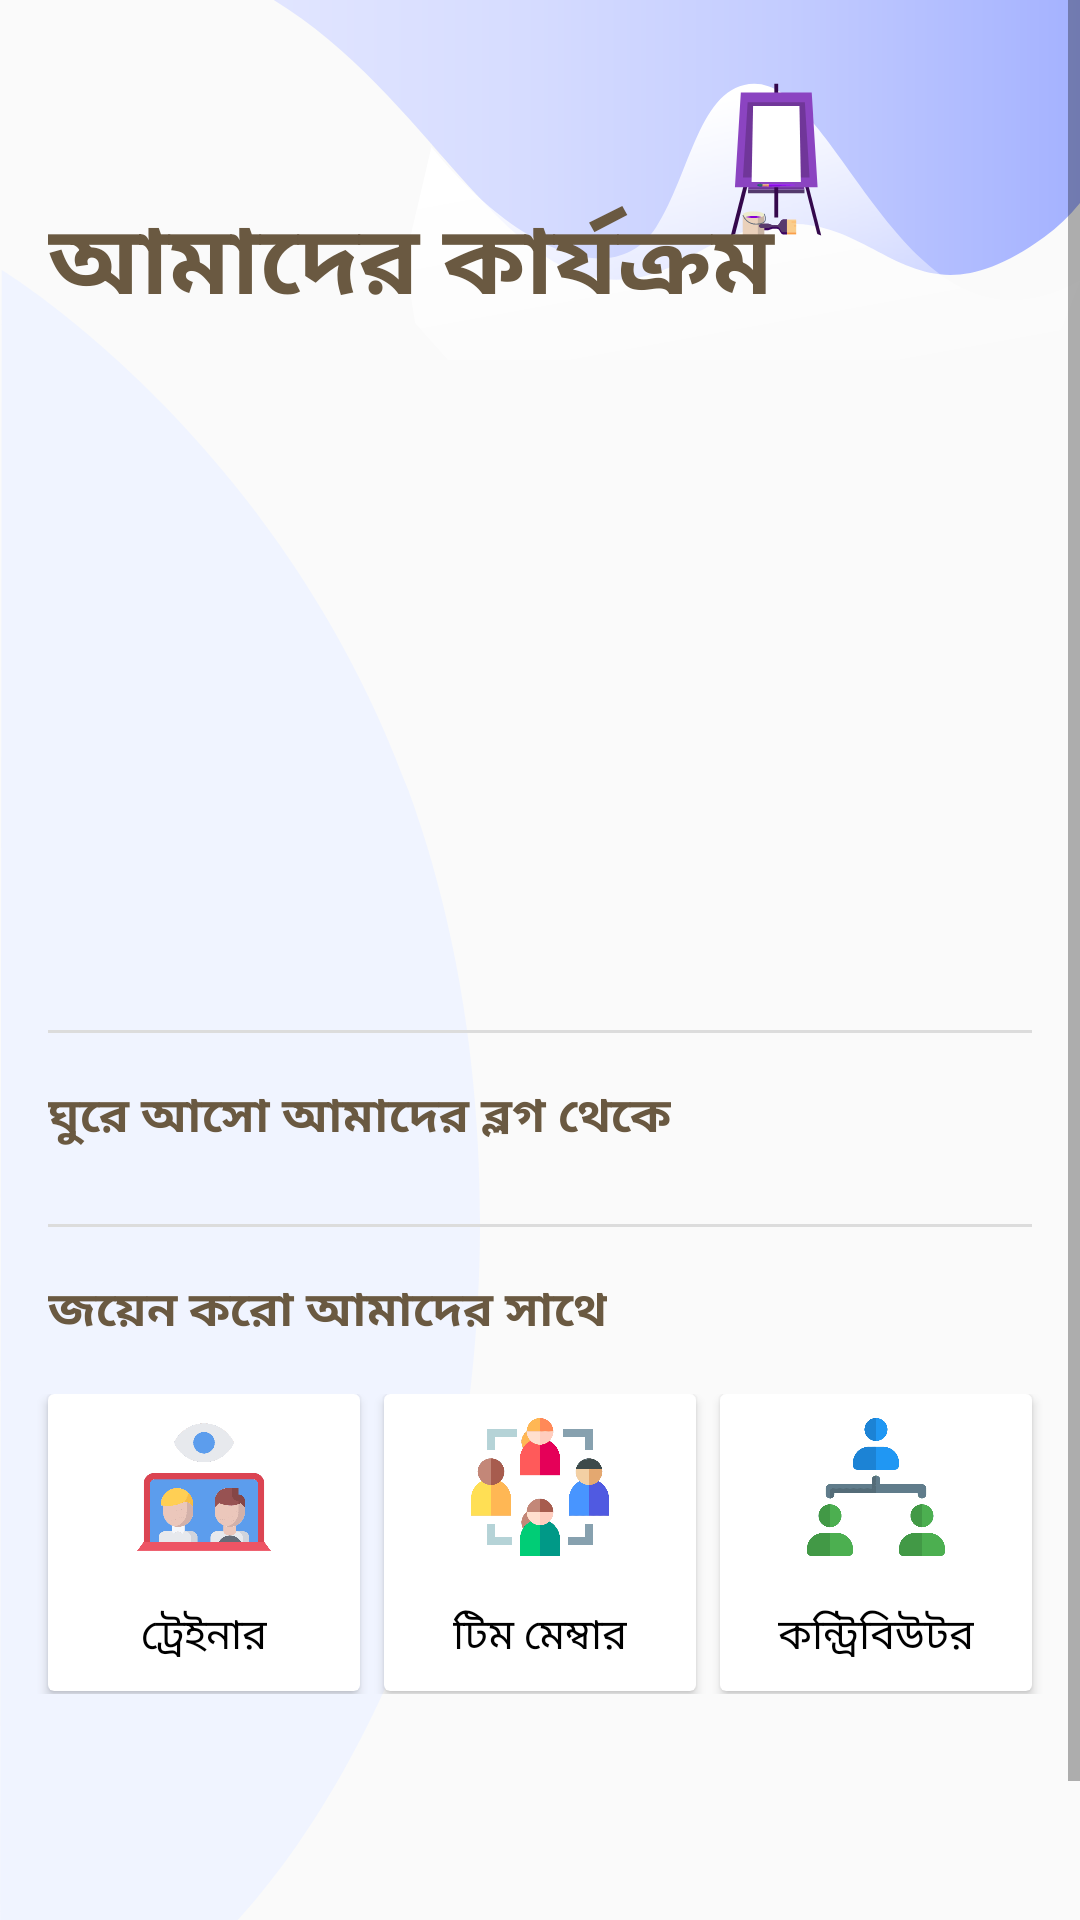

The Android layout XML behind this screen, and the referenced resources:
<!-- AndroidManifest.xml: application theme AppTheme.Transparent -->
<!-- res/layout/fragment_more.xml -->
<?xml version="1.0" encoding="utf-8"?>
<ScrollView xmlns:android="http://schemas.android.com/apk/res/android"
    xmlns:tools="http://schemas.android.com/tools"
    android:layout_width="match_parent"
    android:layout_height="match_parent"
    android:orientation="vertical"
    tools:context=".Fragments.MoreFragment">

    <RelativeLayout
        android:layout_width="match_parent"
        android:layout_height="match_parent">

        <View
            android:layout_width="270dp"
            android:layout_height="120dp"
            android:layout_alignParentEnd="true"
            android:background="@drawable/ic_more_top" />


        <View
            android:layout_width="160dp"
            android:layout_height="600dp"
            android:layout_alignParentStart="true"
            android:layout_marginTop="90dp"
            android:background="@drawable/ic_more_side" />


        <LinearLayout
            android:layout_width="match_parent"
            android:layout_height="match_parent"
            android:orientation="vertical">


            <TextView
                android:id="@+id/resourceTextView"
                android:layout_width="match_parent"
                android:layout_height="wrap_content"
                android:layout_marginTop="48dp"
                android:fontFamily="@font/solaimanlipi"
                android:padding="16dp"
                android:text="@string/ourWorks"
                android:textColor="@color/textColorGrey"
                android:textSize="32sp"
                android:textStyle="bold" />

            <RelativeLayout
                android:layout_width="match_parent"
                android:layout_height="200dp"
                android:layout_marginStart="16dp"
                android:layout_marginEnd="16dp"
                android:layout_marginBottom="16dp">

                <androidx.viewpager2.widget.ViewPager2
                    android:id="@+id/activityViewPager"
                    android:layout_width="match_parent"
                    android:layout_height="match_parent" />

                <LinearLayout
                    android:id="@+id/dotLayout"
                    android:layout_width="wrap_content"
                    android:layout_height="wrap_content"
                    android:layout_alignParentBottom="true"
                    android:layout_centerHorizontal="true"
                    android:layout_gravity="center_horizontal"
                    android:gravity="center"
                    android:orientation="horizontal"
                    android:padding="8dp"
                    android:paddingTop="20dp">

                </LinearLayout>

            </RelativeLayout>

            <View
                android:layout_width="match_parent"
                android:layout_height="1dp"
                android:layout_marginStart="16dp"
                android:layout_marginEnd="16dp"
                android:background="@color/lightgrey" />


            <TextView
                android:layout_width="wrap_content"
                android:layout_height="wrap_content"
                android:layout_marginStart="16dp"
                android:layout_marginTop="16dp"
                android:layout_marginEnd="16dp"
                android:fontFamily="@font/solaimanlipi"
                android:text="@string/blog"
                android:textColor="@color/textColorGrey"
                android:textSize="16sp"
                android:textStyle="bold" />

            <androidx.recyclerview.widget.RecyclerView
                android:id="@+id/blogRecyclerView"
                android:layout_width="match_parent"
                android:layout_height="wrap_content"
                android:layout_marginTop="8dp"
                android:paddingStart="8dp"
                android:paddingEnd="8dp"
                android:paddingBottom="16dp" />

            <View
                android:layout_width="match_parent"
                android:layout_height="1dp"
                android:layout_marginStart="16dp"
                android:layout_marginEnd="16dp"
                android:background="@color/lightgrey" />

            <TextView
                android:layout_width="wrap_content"
                android:layout_height="wrap_content"
                android:layout_marginStart="16dp"
                android:layout_marginTop="16dp"
                android:layout_marginEnd="16dp"
                android:fontFamily="@font/solaimanlipi"
                android:text="@string/joinUs"
                android:textColor="@color/textColorGrey"
                android:textSize="16sp"
                android:textStyle="bold" />

            <LinearLayout
                android:layout_width="match_parent"
                android:layout_height="wrap_content"
                android:baselineAligned="false"
                android:orientation="horizontal"
                android:paddingStart="8dp"
                android:paddingTop="16dp"
                android:paddingEnd="8dp"
                android:paddingBottom="16dp"
                android:weightSum="3">

                

                <androidx.cardview.widget.CardView
                    android:layout_width="0dp"
                    android:layout_height="wrap_content"
                    android:layout_marginStart="8dp"
                    android:layout_marginEnd="8dp"
                    android:layout_marginBottom="1dp"
                    android:layout_weight="1"
                    android:clickable="true"
                    android:focusable="true"
                    android:foreground="?android:attr/selectableItemBackground">

                    <LinearLayout
                        android:layout_width="match_parent"
                        android:layout_height="wrap_content"
                        android:gravity="center"
                        android:orientation="vertical">

                        <ImageView
                            android:layout_width="62dp"
                            android:layout_height="62dp"
                            android:padding="8dp"
                            android:src="@drawable/join_us" />

                        <TextView
                            android:layout_width="wrap_content"
                            android:layout_height="wrap_content"
                            android:fontFamily="@font/solaimanlipi"
                            android:padding="8dp"
                            android:text="@string/trainer"
                            android:textColor="@android:color/black" />

                    </LinearLayout>

                </androidx.cardview.widget.CardView>

                <androidx.cardview.widget.CardView
                    android:layout_width="0dp"
                    android:layout_height="wrap_content"
                    android:layout_marginEnd="8dp"
                    android:layout_weight="1"
                    android:clickable="true"
                    android:focusable="true"
                    android:foreground="?android:attr/selectableItemBackground">


                    <LinearLayout
                        android:layout_width="match_parent"
                        android:layout_height="wrap_content"
                        android:gravity="center"
                        android:orientation="vertical">

                        <ImageView
                            android:layout_width="62dp"
                            android:layout_height="62dp"
                            android:padding="8dp"
                            android:src="@drawable/join_us_2" />

                        <TextView
                            android:layout_width="wrap_content"
                            android:layout_height="wrap_content"
                            android:fontFamily="@font/solaimanlipi"
                            android:padding="8dp"
                            android:text="@string/member"
                            android:textColor="@android:color/black" />

                    </LinearLayout>

                </androidx.cardview.widget.CardView>

                <androidx.cardview.widget.CardView
                    android:layout_width="0dp"
                    android:layout_height="wrap_content"
                    android:layout_marginEnd="8dp"
                    android:layout_weight="1"
                    android:clickable="true"
                    android:focusable="true"
                    android:foreground="?android:attr/selectableItemBackground">

                    <LinearLayout
                        android:layout_width="match_parent"
                        android:layout_height="wrap_content"
                        android:gravity="center"
                        android:orientation="vertical">


                        <ImageView
                            android:layout_width="62dp"
                            android:layout_height="62dp"
                            android:padding="8dp"
                            android:src="@drawable/join_us_3" />

                        <TextView
                            android:layout_width="wrap_content"
                            android:layout_height="wrap_content"
                            android:fontFamily="@font/solaimanlipi"
                            android:padding="8dp"
                            android:text="@string/contributor"
                            android:textColor="@android:color/black" />

                    </LinearLayout>

                </androidx.cardview.widget.CardView>

            </LinearLayout>

        </LinearLayout>
    </RelativeLayout>
</ScrollView>
<!-- resources referenced by this layout -->
<resources>
  <color name="lightgrey">#DCDCDC</color>
  <color name="textColorGrey">#6a5941</color>
  <!-- drawable ic_more_side (drawable) -->
  <vector xmlns:android="http://schemas.android.com/apk/res/android"
      android:width="560.331dp"
      android:height="1746.254dp"
      android:viewportWidth="560.331"
      android:viewportHeight="1746.254">
    <path
        android:pathData="M2,0S326.42,162.62 476.71,504.81s52.13,686.9 52.13,686.9S439.55,1507.99 191.78,1667.5c0,0 -134.78,79.01 -191.78,78.76Z"
        android:fillColor="#f0f4ff"/>
  </vector>
  <!-- drawable ic_more_top: vector/xml drawable (drawable, 8016 chars, omitted) -->
  <!-- drawable join_us: png bitmap (drawable, 4631 bytes) -->
  <!-- drawable join_us_2: png bitmap (drawable, 4840 bytes) -->
  <!-- drawable join_us_3: png bitmap (drawable, 3243 bytes) -->
  <string name="blog" translatable="false">ঘুরে আসো আমাদের ব্লগ থেকে</string>
  <string name="contributor" translatable="false">কন্ট্রিবিউটর</string>
  <string name="joinUs" translatable="false">জয়েন করো আমাদের সাথে</string>
  <string name="member" translatable="false">টিম মেম্বার</string>
  <string name="ourWorks" translatable="false">আমাদের কার্যক্রম</string>
  <string name="trainer" translatable="false">ট্রেইনার</string>
  <style name="AppTheme.Transparent" parent="Theme.AppCompat.Light.NoActionBar">
          <item name="colorPrimary">@color/colorPrimary</item>
          <item name="colorPrimaryDark">@color/colorPrimaryDark</item>
          <item name="colorAccent">@color/colorAccent</item>
          <item name="android:windowTranslucentStatus">true</item>
          <item name="android:windowTranslucentNavigation">false</item>
          <item name="android:windowContentTransitions">true</item>
  
          <item name="android:windowAnimationStyle">@style/CustomActivityAnimation</item>
  
          <item name="colorControlHighlight">@color/colorPrimaryRipple</item>
  
          <item name="otpViewStyle">@style/OtpWidget.OtpView</item>
  
          
          <item name="android:windowLightStatusBar">true</item>
      </style>
  <color name="colorPrimary">#ff9700</color>
  <color name="colorPrimaryDark">#c66800</color>
  <color name="colorAccent">#FF2746</color>
  <style name="CustomActivityAnimation" parent="@android:style/Animation.Activity">
          <item name="android:activityOpenEnterAnimation">@anim/slide_in_right</item>
          <item name="android:activityOpenExitAnimation">@anim/slide_out_left</item>
          <item name="android:activityCloseEnterAnimation">@anim/slide_in_left</item>
          <item name="android:activityCloseExitAnimation">@anim/slide_out_right</item>
      </style>
  <color name="colorPrimaryRipple">#42ff9700</color>
</resources>
